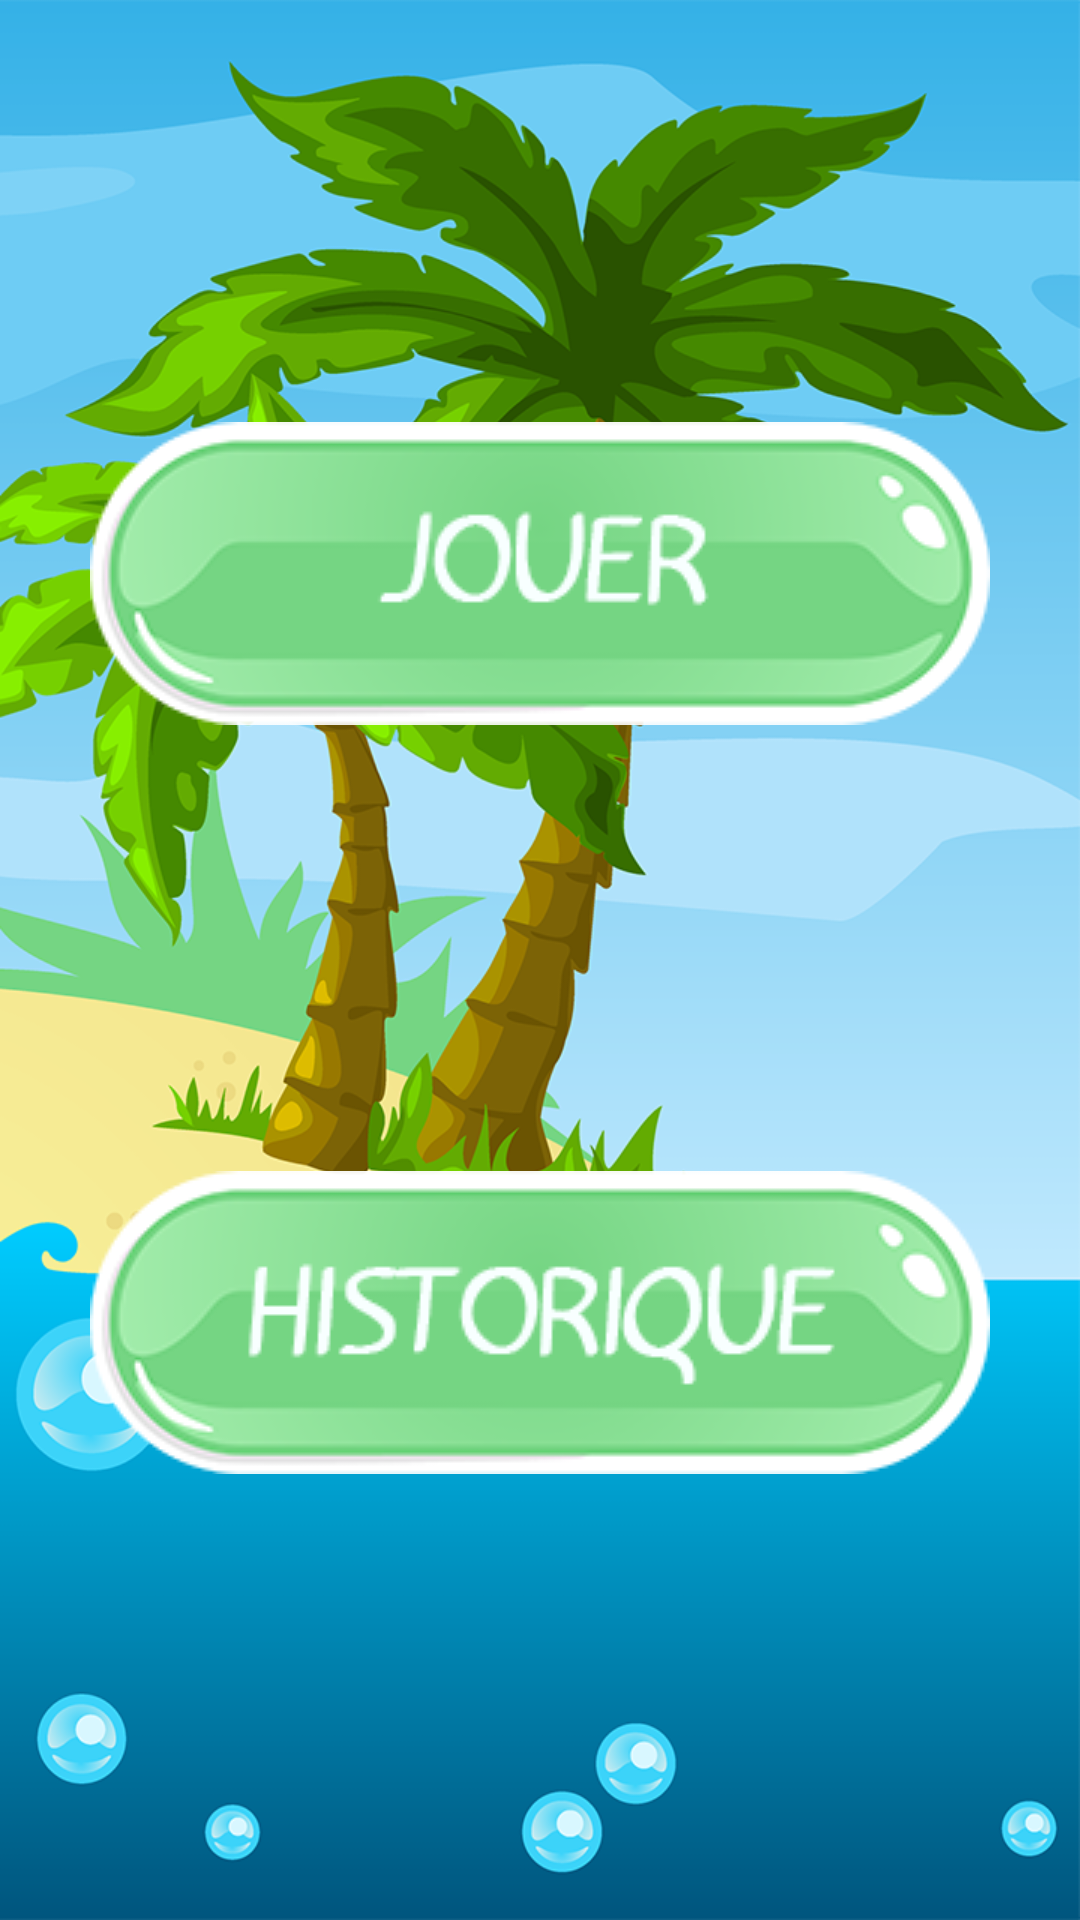

Reconstruct the res/layout file that produces this screen, plus the resources it refers to.
<!-- AndroidManifest.xml: application theme AppTheme -->
<!-- res/layout/activity_menu.xml -->
<?xml version="1.0" encoding="utf-8"?>
<android.support.constraint.ConstraintLayout
    xmlns:android="http://schemas.android.com/apk/res/android"
    xmlns:app="http://schemas.android.com/apk/res-auto"
    android:layout_width="match_parent"
    android:layout_height="match_parent"
    android:background="@drawable/backgroundmenu">

    <ImageButton
        android:id="@+id/button_game"
        android:layout_width="wrap_content"
        android:layout_height="wrap_content"
        app:layout_constraintEnd_toEndOf="parent"
        app:layout_constraintStart_toStartOf="parent"
        app:layout_constraintTop_toTopOf="parent"
        app:layout_constraintBottom_toTopOf="@id/button_histo"
        android:background="#0000"
        android:src="@drawable/play" />

    <ImageButton
        android:id="@+id/button_histo"
        android:layout_width="wrap_content"
        android:layout_height="wrap_content"
        android:layout_marginTop="8dp"
        android:layout_marginBottom="8dp"
        android:background="#0000"
        android:text="@string/historique"
        app:layout_constraintBottom_toBottomOf="parent"
        app:layout_constraintEnd_toEndOf="parent"
        app:layout_constraintStart_toStartOf="parent"
        app:layout_constraintTop_toBottomOf="@+id/button_game"
        android:src="@drawable/histo" />


</android.support.constraint.ConstraintLayout>
<!-- resources referenced by this layout -->
<resources>
  <!-- drawable backgroundmenu: png bitmap (drawable, 295487 bytes) -->
  <!-- drawable histo: png bitmap (drawable, 17642 bytes) -->
  <!-- drawable play: png bitmap (drawable, 16526 bytes) -->
  <string name="historique">Historique</string>
  <style name="AppTheme" parent="Theme.AppCompat.Light.DarkActionBar">
          
          <item name="colorPrimary">@color/colorPrimary</item>
          <item name="colorPrimaryDark">@color/colorPrimaryDark</item>
          <item name="colorAccent">@color/colorAccent</item>
      </style>
  <color name="colorPrimary">#008577</color>
  <color name="colorPrimaryDark">#00574B</color>
  <color name="colorAccent">#D81B60</color>
</resources>
